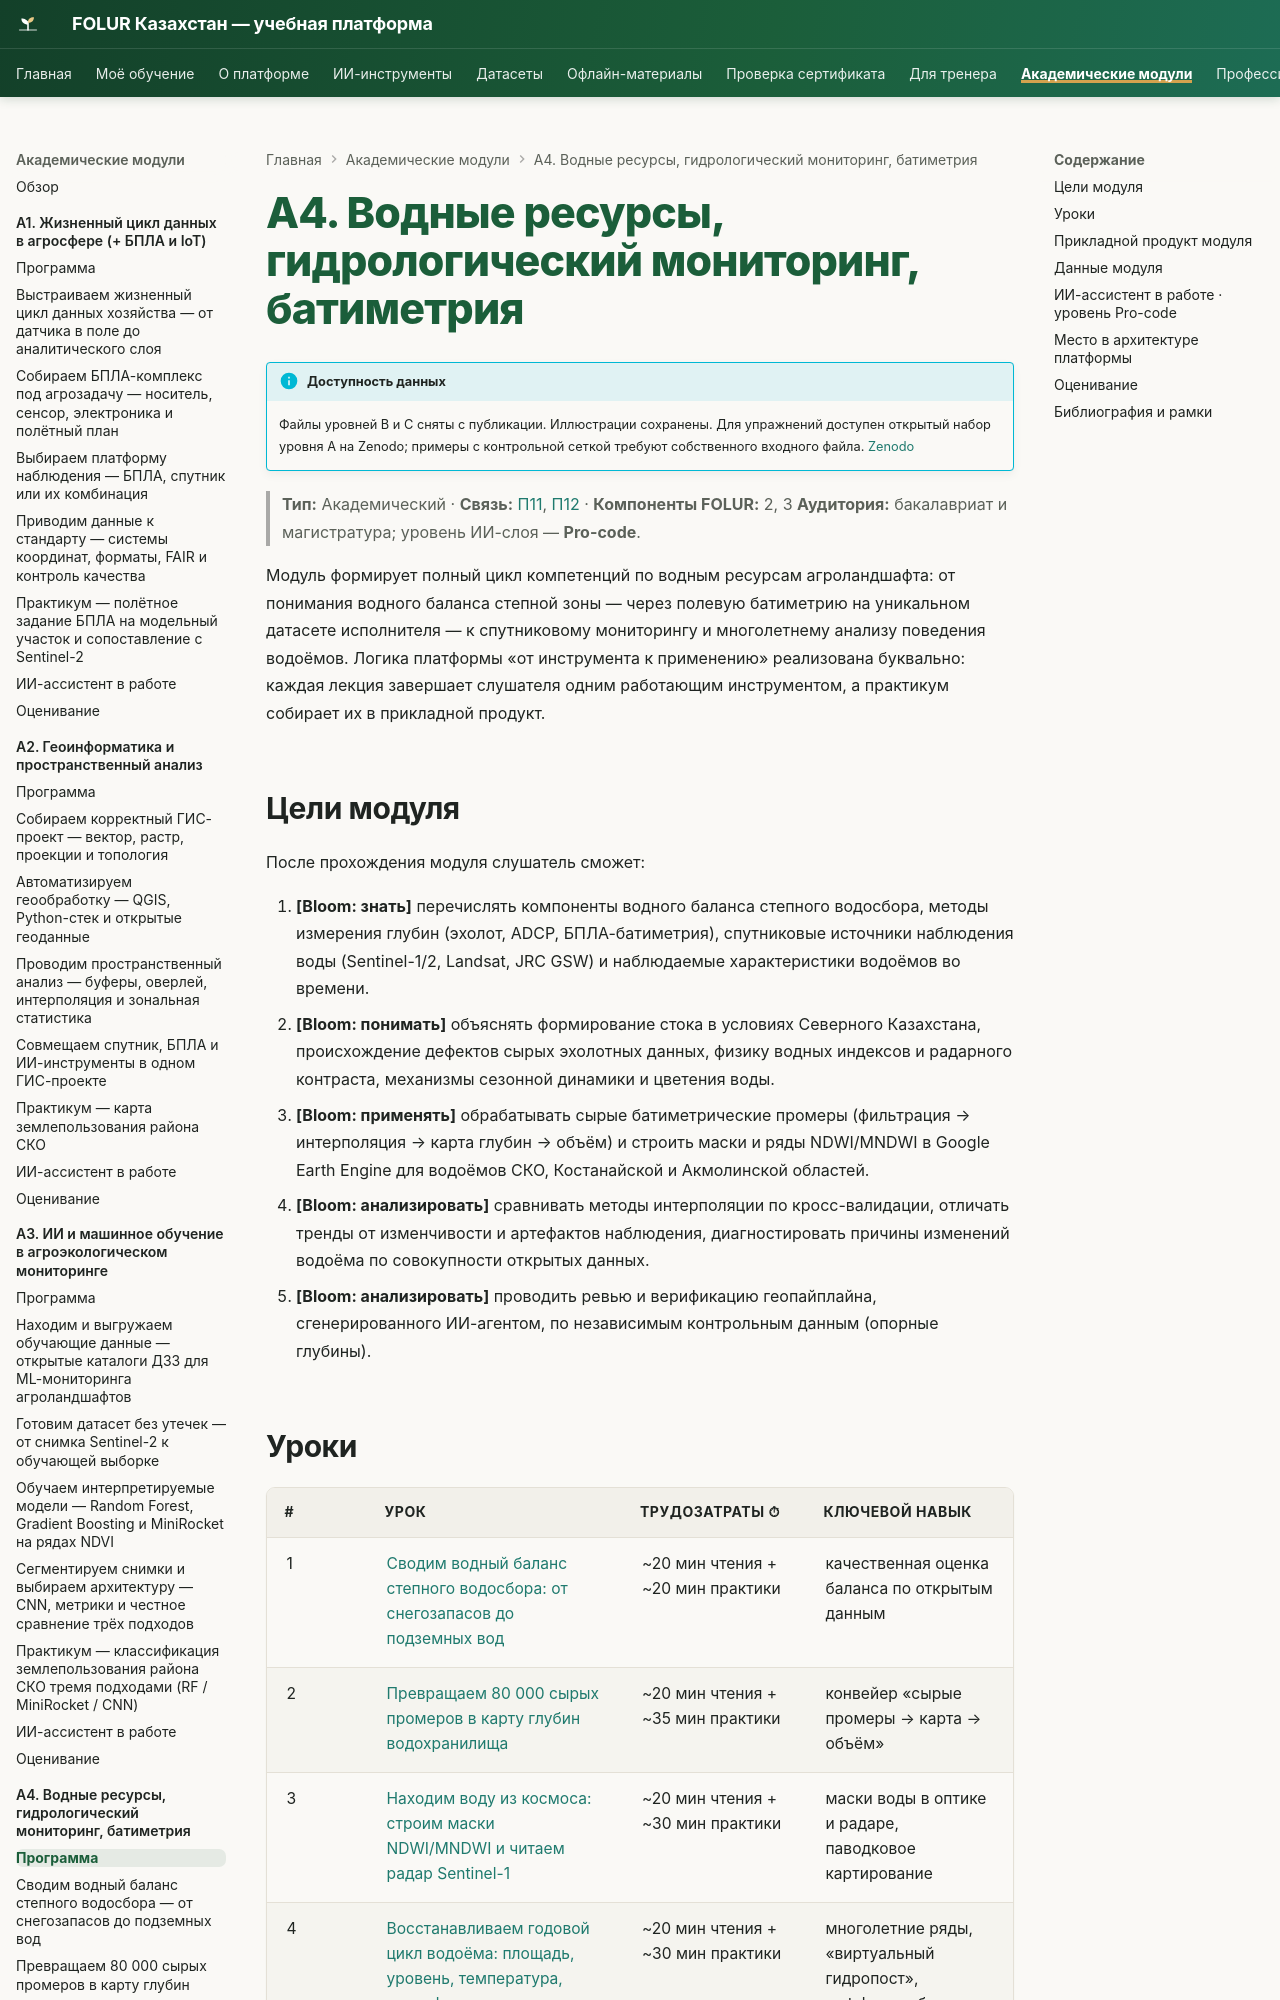

repository: vel5id/undp-kaz-folur · page: modules/a4/index.html · generator: mkdocs

# А4. Водные ресурсы, гидрологический мониторинг, батиметрия

!!! info "Доступность данных"
    Файлы уровней B и C сняты с публикации. Иллюстрации уроков сохранены. Контрольная сетка и полные промеры не выдаются сайтом; примеры с ними требуют собственного входного файла. Открытый набор уровня A доступен на [Zenodo](https://zenodo.org/records/23014446).


> **Тип:** Академический · **Связь:** [П11](../p11/index.md), [П12](../p12/index.md) · **Компоненты FOLUR:** 2, 3
> **Аудитория:** бакалавриат и магистратура; уровень ИИ-слоя — **Pro-code**.

Модуль формирует полный цикл компетенций по водным ресурсам агроландшафта: от понимания водного баланса степной зоны — через полевую батиметрию на уникальном датасете исполнителя — к спутниковому мониторингу и многолетнему анализу поведения водоёмов. Логика платформы «от инструмента к применению» реализована буквально: каждая лекция завершает слушателя одним работающим инструментом, а практикум собирает их в прикладной продукт.

## Цели модуля

После прохождения модуля слушатель сможет:

1. **[Bloom: знать]** перечислять компоненты водного баланса степного водосбора, методы измерения глубин (эхолот, ADCP, БПЛА-батиметрия), спутниковые источники наблюдения воды (Sentinel-1/2, Landsat, JRC GSW) и наблюдаемые характеристики водоёмов во времени.
2. **[Bloom: понимать]** объяснять формирование стока в условиях Северного Казахстана, происхождение дефектов сырых эхолотных данных, физику водных индексов и радарного контраста, механизмы сезонной динамики и цветения воды.
3. **[Bloom: применять]** обрабатывать сырые батиметрические промеры (фильтрация → интерполяция → карта глубин → объём) и строить маски и ряды NDWI/MNDWI в Google Earth Engine для водоёмов СКО, Костанайской и Акмолинской областей.
4. **[Bloom: анализировать]** сравнивать методы интерполяции по кросс-валидации, отличать тренды от изменчивости и артефактов наблюдения, диагностировать причины изменений водоёма по совокупности открытых данных.
5. **[Bloom: анализировать]** проводить ревью и верификацию геопайплайна, сгенерированного ИИ-агентом, по независимым контрольным данным (опорные глубины).
